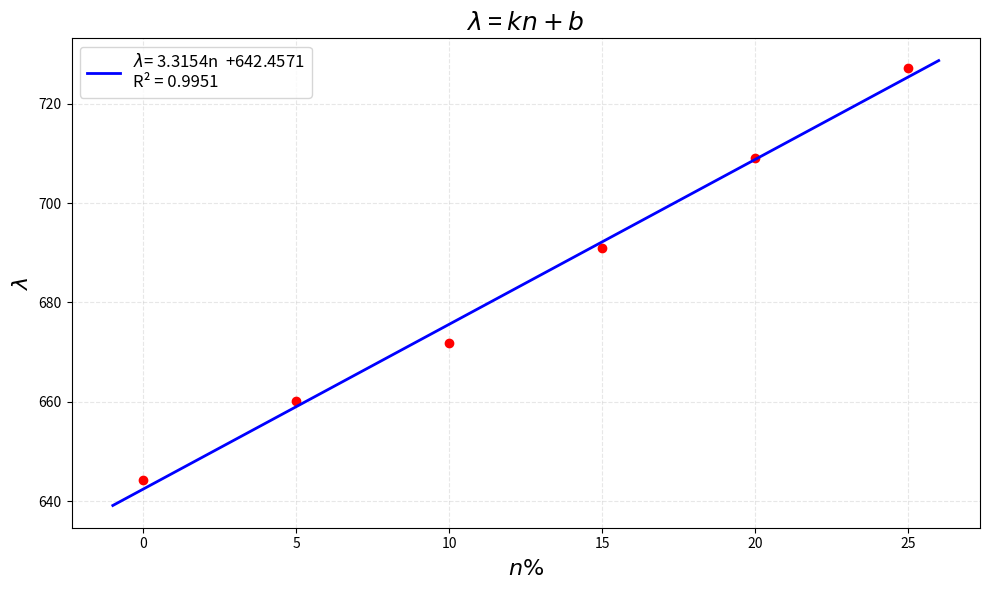

Generate this figure with matplotlib:
import numpy as np
import matplotlib.pyplot as plt

x = np.array([0,5,10,15,20,25])
y = np.array([644.3,660.1,671.9,690.9,709.0,727.2])

# 计算线性回归
x_mean = np.mean(x)
y_mean = np.mean(y)

numerator = np.sum((x - x_mean) * (y - y_mean))
denominator = np.sum((x - x_mean)**2)

slope = numerator / denominator
intercept = y_mean - slope * x_mean

# 计算R²值
y_pred = slope * x + intercept
ss_res = np.sum((y - y_pred)**2)
ss_tot = np.sum((y - y_mean)**2)
r_squared = 1 - (ss_res / ss_tot)

print("斜率:", slope)
print("截距:", intercept)
print("R²值:", r_squared)

# 绘图
plt.figure(figsize=(10, 6))
plt.plot(x, y, 'ro')

# 生成更平滑的拟合线
x_line = np.linspace(min(x-1), max(x+1), 100)
y_line = slope * x_line + intercept
plt.plot(x_line, y_line, color='blue', linewidth=2,
         label=f'$\lambda$= {slope:.4f}n  +{intercept:.4f}\nR² = {r_squared:.4f}')

# 使用数学符号设置坐标轴标签
plt.xlabel(r'$n \%$', fontsize=16)
plt.ylabel(r'$\lambda$', fontsize=16)
plt.title(r'$\lambda$ = $kn+b$ ', fontsize=18)

plt.grid(True, alpha=0.3, linestyle='--')
plt.legend(fontsize=12, loc='best')
plt.tight_layout()
plt.savefig('2.pdf', bbox_inches='tight', dpi=300)
plt.show()

print((666.1-intercept)/slope)
